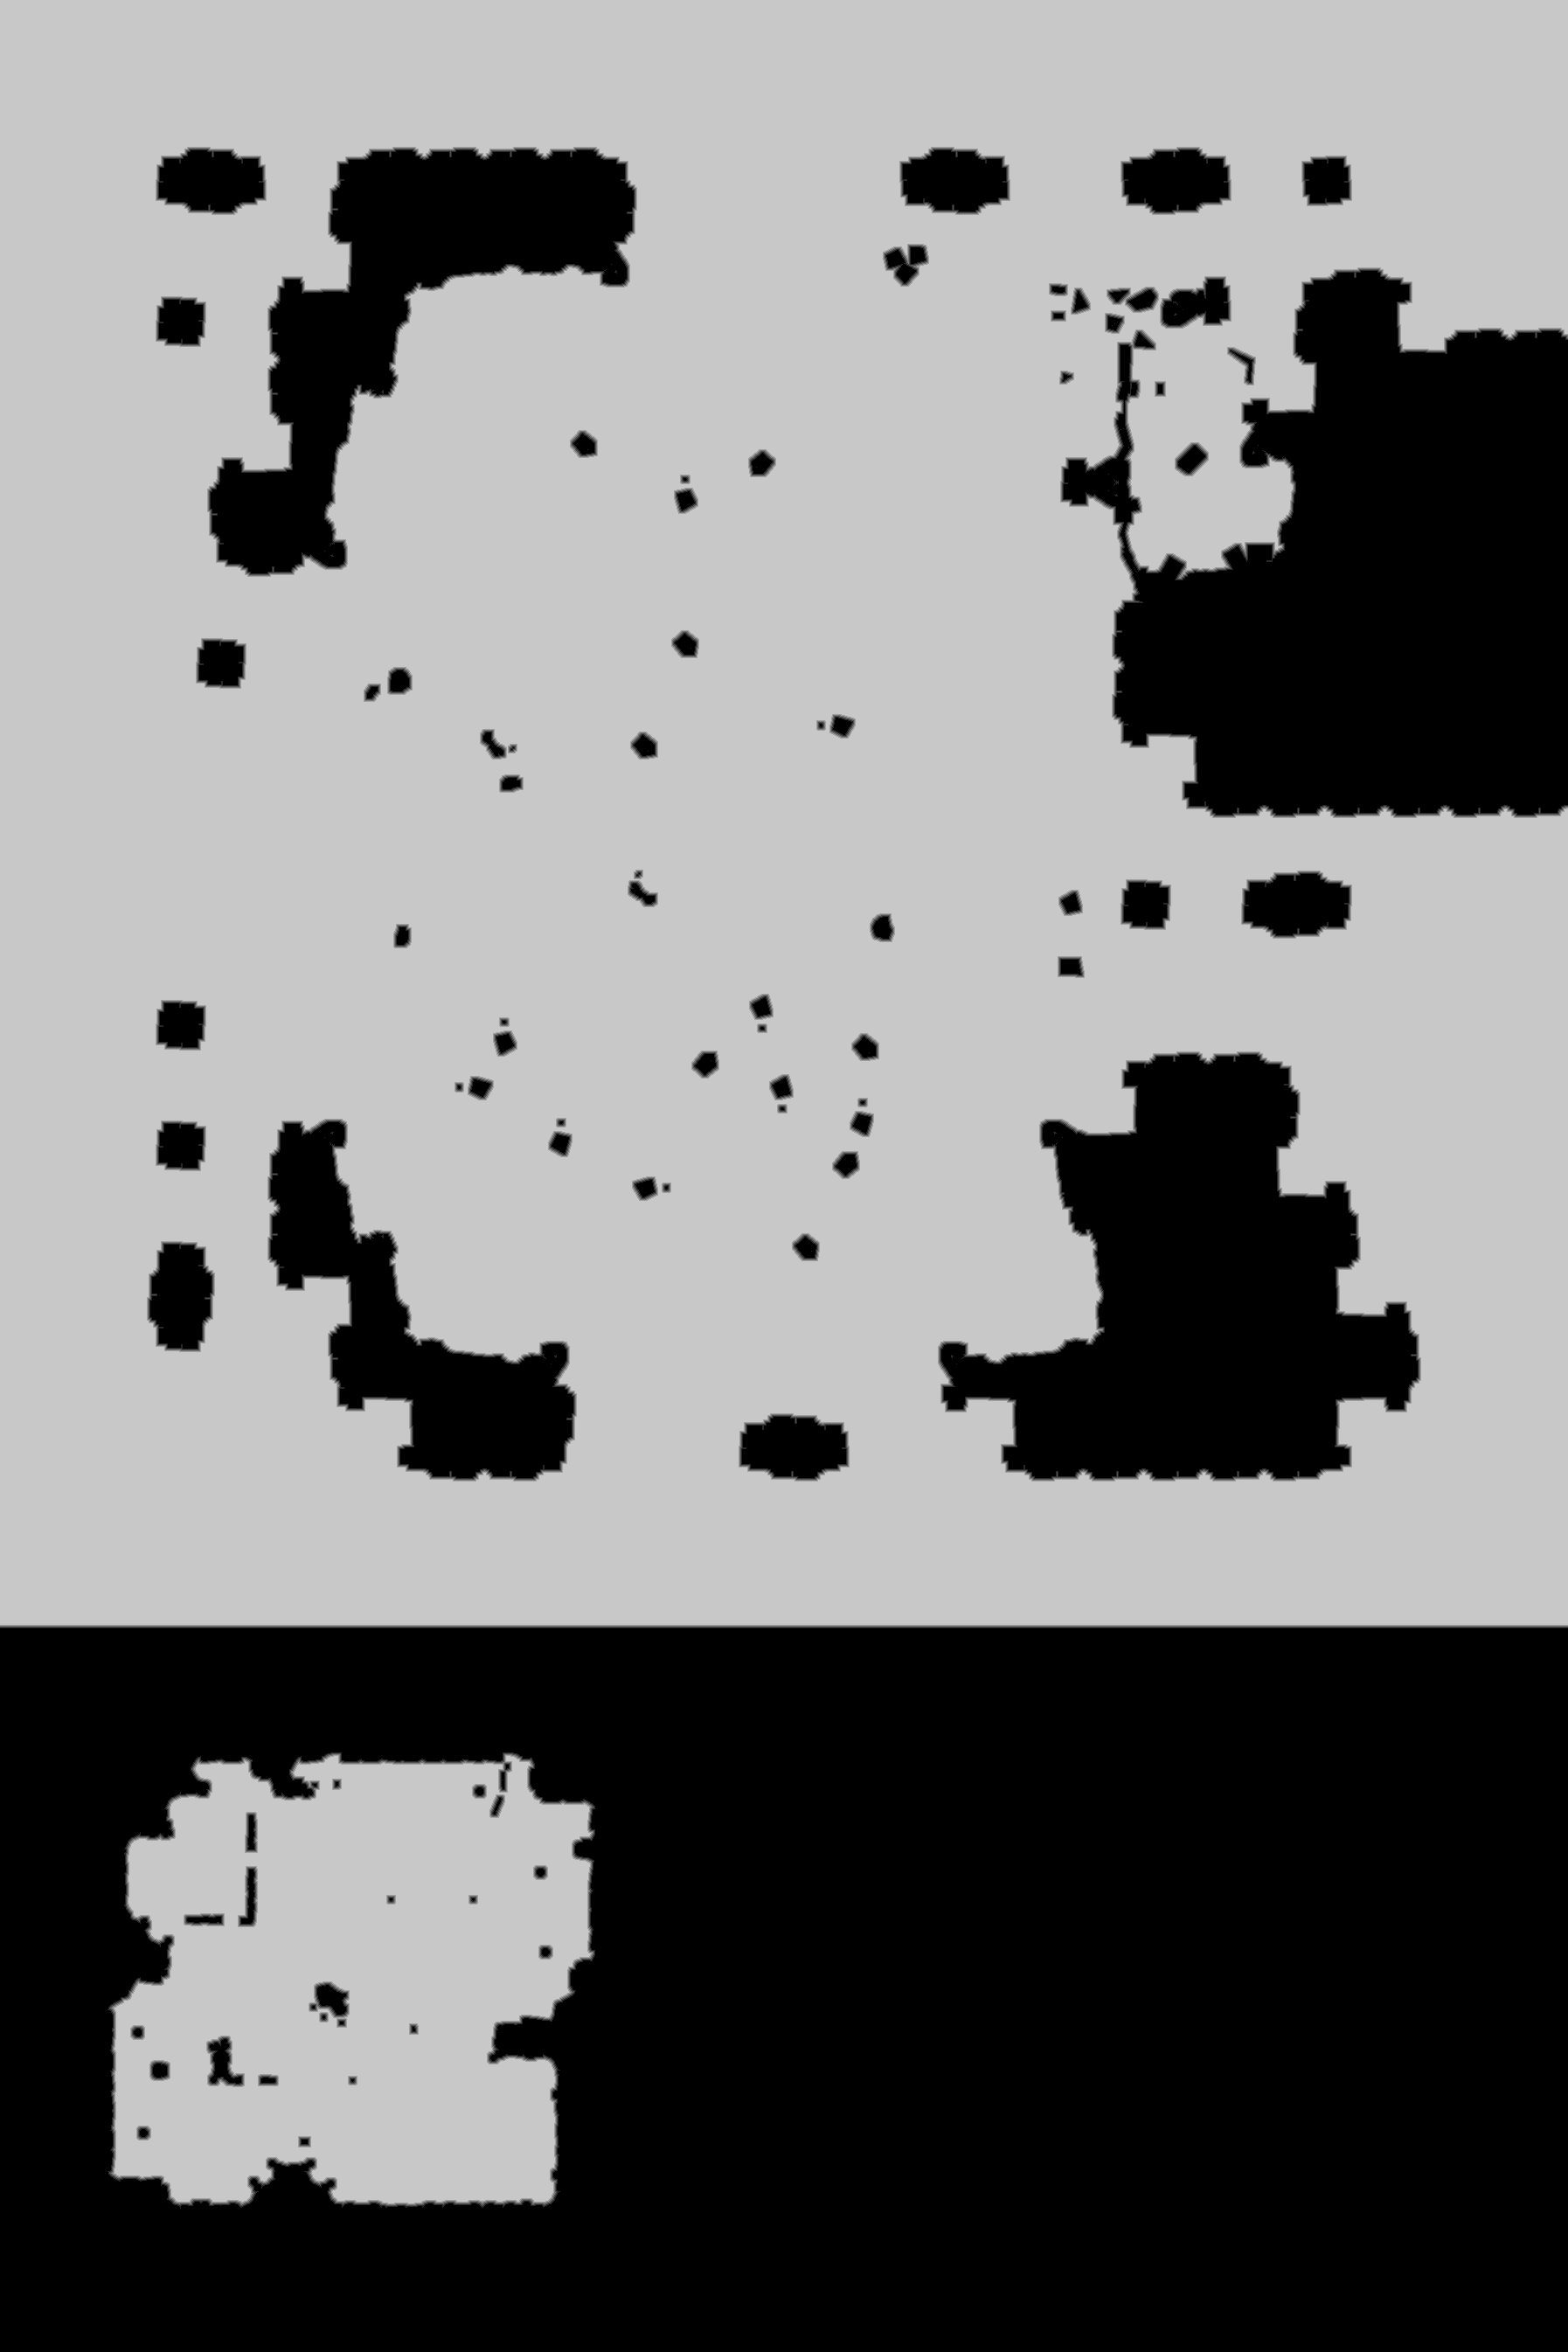

The table this chart was drawn from, first rows:
truth	truth_5c6407a4bf0.tsv
layer	ranged
source	walk_1
read	2026-10-25 17:58:17
width	1794
height	2691
stride	897
base	0x5c644da0000
origin	0x760010
score	0.9962
iou_melee	0.1634
iou_ranged	0.9962
nibble	0	1825350
nibble	1	26000
nibble	2	25323
nibble	3	25489
nibble	4	25906
nibble	5	2899586
